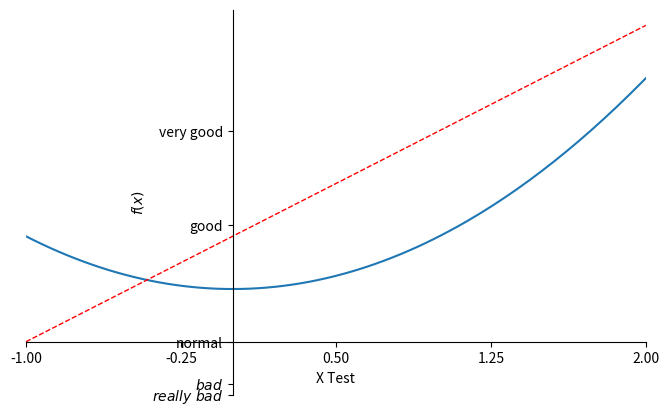

Here is the Python script that generated this plot:
import matplotlib.pyplot as plt
import numpy as np

x = np.linspace(-1, 2, 150)
y1 = 2 * x + 1
y2 = x ** 2	

plt.figure()	# when making multiple figures, use this command before very `plt.plot()`
	# (if not spec., number will show in order)
# plt.plot(x, y1)  # plot the first figure

plt.figure(num = 3, figsize = (8, 5))	# specifiy as 'figure 3' and a figure size 8x5
plt.plot(x, y2)	# plot the second figure
plt.plot(x, y1, color = 'red', linewidth = 1.0, linestyle = '--')   # plot another line with specific color, line width and dashed style in 'Figure 3'
# plot another line with specific color, line width and dashed style in 'Figure 3'

plt.xlim((-1,2))
plt.xlabel('X Test')
plt.ylabel('$f(x)$')
new_ticks = np.linspace(-1, 2, 5)
print(new_ticks)
plt.xticks(new_ticks)
plt.yticks([-2,-1.8, -1, 1.22, 3],
          [r'$really\ bad$', '$bad$', r'normal', 'good', 'very good'])

#gca = 'get current axis'
ax = plt.gca()
ax.spines['right'].set_color('none')
ax.spines['top'].set_color('none')	# top and right frames disappear
ax.xaxis.set_ticks_position('bottom')	# set bottom frame as x-axis
ax.yaxis.set_ticks_position("left")
ax.spines['bottom'].set_position(('data', -1))	# set x-axis at y = -1
ax.spines['left'].set_position(('data', 0))	# if x and y axes are all set to 0, so that get original pt

plt.show() 
